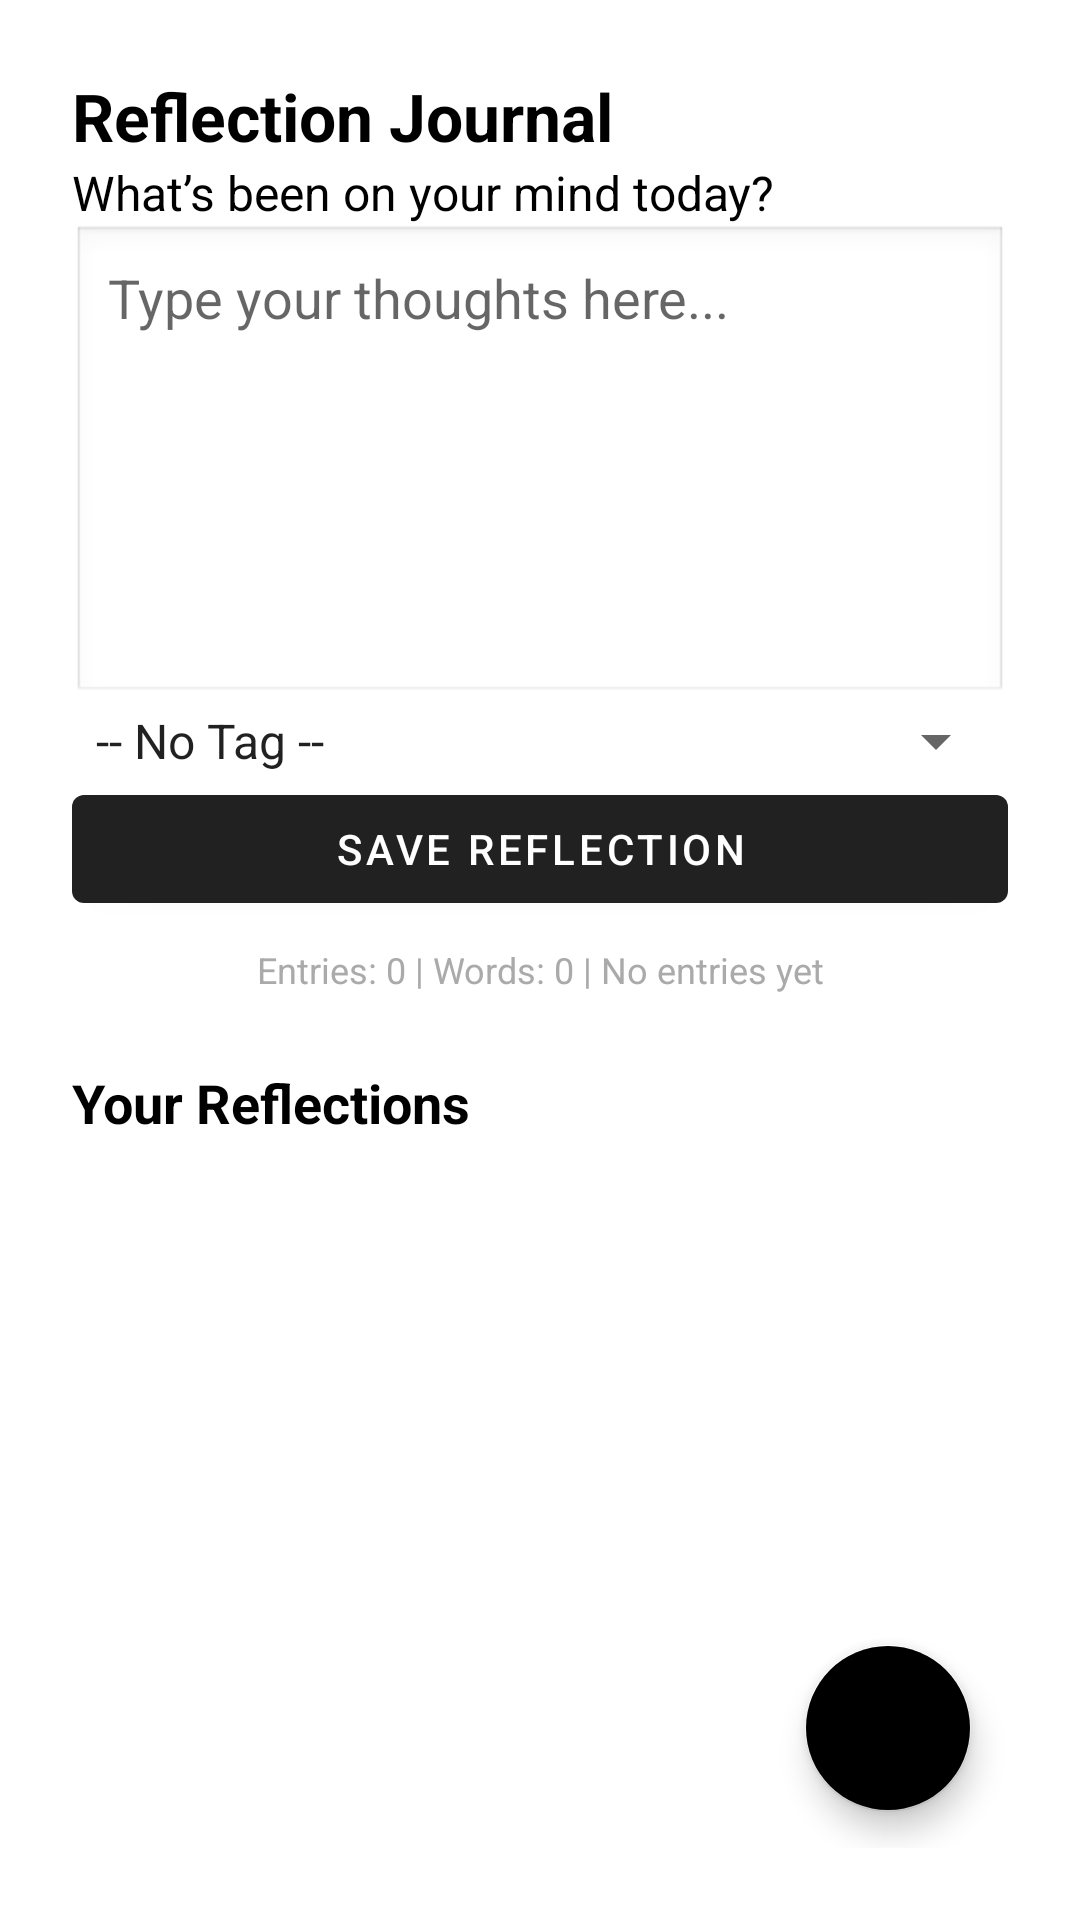

This screen was rendered from an Android layout file. Write that file and the resources it references.
<!-- AndroidManifest.xml: application theme Theme.MaterialComponents.DayNight.DarkActionBar -->
<!-- res/layout/activity_reflection.xml -->
<?xml version="1.0" encoding="utf-8"?>
<androidx.constraintlayout.widget.ConstraintLayout
    xmlns:android="http://schemas.android.com/apk/res/android"
    xmlns:app="http://schemas.android.com/apk/res-auto"
    android:id="@+id/activityReflection"
    android:layout_width="match_parent"
    android:layout_height="match_parent"
    android:padding="24dp"
    android:background="@android:color/white">

    
    <TextView
        android:id="@+id/editBanner"
        android:layout_width="0dp"
        android:layout_height="wrap_content"
        android:text="Editing Reflection..."
        android:textColor="@android:color/holo_orange_dark"
        android:textStyle="bold"
        android:background="#FFF3E0"
        android:padding="8dp"
        android:gravity="center"
        android:visibility="gone"
        app:layout_constraintTop_toTopOf="parent"
        app:layout_constraintStart_toStartOf="parent"
        app:layout_constraintEnd_toEndOf="parent"
        android:layout_marginBottom="12dp" />

    
    <TextView
        android:id="@+id/reflectionTitle"
        android:layout_width="0dp"
        android:layout_height="wrap_content"
        android:text="Reflection Journal"
        android:textSize="22sp"
        android:textStyle="bold"
        android:textColor="@android:color/black"
        app:layout_constraintTop_toBottomOf="@id/editBanner"
        app:layout_constraintStart_toStartOf="parent"
        app:layout_constraintEnd_toEndOf="parent"
        android:layout_marginBottom="12dp" />

    
    <TextView
        android:id="@+id/reflectionPrompt"
        android:layout_width="0dp"
        android:layout_height="wrap_content"
        android:text="What’s been on your mind today?"
        android:textSize="16sp"
        android:textColor="@android:color/black"
        app:layout_constraintTop_toBottomOf="@id/reflectionTitle"
        app:layout_constraintStart_toStartOf="parent"
        app:layout_constraintEnd_toEndOf="parent"
        android:layout_marginBottom="8dp" />

    
    <EditText
        android:id="@+id/reflectionInput"
        android:layout_width="0dp"
        android:layout_height="160dp"
        android:hint="Type your thoughts here..."
        android:gravity="top"
        android:inputType="textMultiLine"
        android:background="@android:drawable/edit_text"
        android:padding="12dp"
        app:layout_constraintTop_toBottomOf="@id/reflectionPrompt"
        app:layout_constraintStart_toStartOf="parent"
        app:layout_constraintEnd_toEndOf="parent"
        android:layout_marginBottom="12dp" />

    
    <Spinner
        android:id="@+id/reflectionTagSpinner"
        android:layout_width="0dp"
        android:layout_height="wrap_content"
        android:layout_marginBottom="12dp"
        android:entries="@array/reflection_tags"
        app:layout_constraintTop_toBottomOf="@id/reflectionInput"
        app:layout_constraintStart_toStartOf="parent"
        app:layout_constraintEnd_toEndOf="parent" />

    
    <Button
        android:id="@+id/saveReflectionButton"
        android:layout_width="0dp"
        android:layout_height="wrap_content"
        android:text="Save Reflection"
        android:minHeight="48dp"
        app:layout_constraintTop_toBottomOf="@id/reflectionTagSpinner"
        app:layout_constraintStart_toStartOf="parent"
        app:layout_constraintEnd_toEndOf="parent" />

    
    <TextView
        android:id="@+id/reflectionSummaryText"
        android:layout_width="0dp"
        android:layout_height="wrap_content"
        android:text="Entries: 0 | Words: 0 | No entries yet"
        android:textColor="@android:color/darker_gray"
        android:textSize="12sp"
        android:gravity="center"
        android:paddingTop="8dp"
        app:layout_constraintTop_toBottomOf="@id/saveReflectionButton"
        app:layout_constraintStart_toStartOf="parent"
        app:layout_constraintEnd_toEndOf="parent" />

    
    <TextView
        android:id="@+id/historyLabel"
        android:layout_width="0dp"
        android:layout_height="wrap_content"
        android:text="Your Reflections"
        android:textSize="18sp"
        android:textStyle="bold"
        android:textColor="@android:color/black"
        android:layout_marginTop="24dp"
        android:layout_marginBottom="8dp"
        app:layout_constraintTop_toBottomOf="@id/reflectionSummaryText"
        app:layout_constraintStart_toStartOf="parent"
        app:layout_constraintEnd_toEndOf="parent" />

    
    <androidx.recyclerview.widget.RecyclerView
        android:id="@+id/reflectionHistoryRecycler"
        android:layout_width="0dp"
        android:layout_height="0dp"
        android:clipToPadding="false"
        android:overScrollMode="ifContentScrolls"
        android:paddingBottom="80dp"
        app:layout_constraintTop_toBottomOf="@id/historyLabel"
        app:layout_constraintBottom_toTopOf="@id/fabBackToMain"
        app:layout_constraintStart_toStartOf="parent"
        app:layout_constraintEnd_toEndOf="parent" />

    
    <com.google.android.material.floatingactionbutton.FloatingActionButton
        android:id="@+id/fabBackToMain"
        android:layout_width="wrap_content"
        android:layout_height="wrap_content"
        android:src="@drawable/ic_home"
        android:contentDescription="Back to Main"
        app:backgroundTint="@color/primaryColor"
        app:layout_constraintBottom_toBottomOf="parent"
        app:layout_constraintEnd_toEndOf="parent"
        android:layout_margin="12dp" />

</androidx.constraintlayout.widget.ConstraintLayout>
<!-- resources referenced by this layout -->
<resources>
  <string-array name="reflection_tags">
          <item>-- No Tag --</item>
          <item>Gratitude</item>
          <item>Stress</item>
          <item>Distraction</item>
          <item>Accomplishment</item>
          <item>Overwhelm</item>
          <item>Focus</item>
      </string-array>
</resources>
